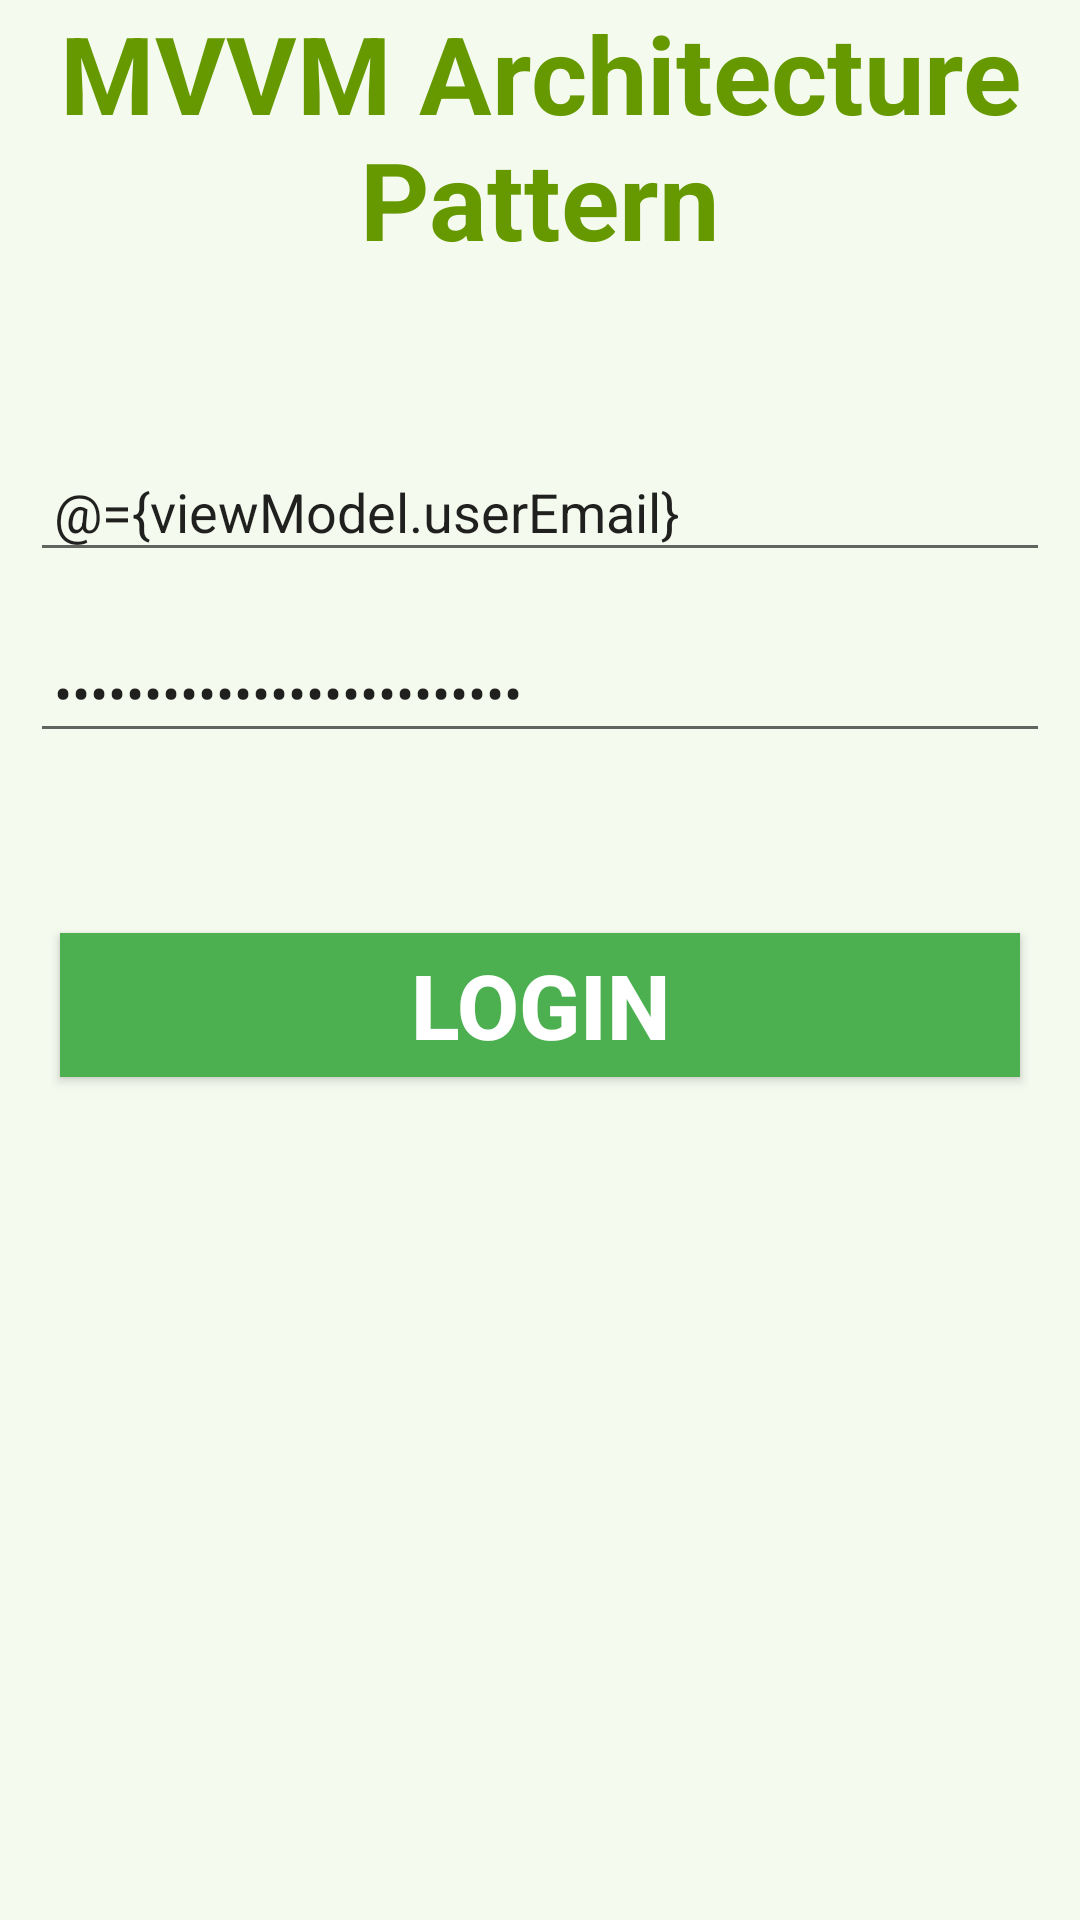

Layout XML and referenced resources for this Android screen:
<!-- AndroidManifest.xml: application theme Theme.MyWorkApplication -->
<!-- res/layout/activity_mvvm_main.xml -->
<?xml version="1.0" encoding="utf-8"?>
<layout xmlns:android="http://schemas.android.com/apk/res/android"
    xmlns:app="http://schemas.android.com/apk/res-auto"
    xmlns:bind="http://schemas.android.com/tools">

    
    <data>
        <variable
            name="viewModel"
            type="com.prarthana.myworkapplication.architecture.mvvm_architecture.view_model.AppViewModel" />
    </data>

    
    <LinearLayout
        android:layout_width="match_parent"
        android:layout_height="match_parent"
        android:layout_gravity="center"
        android:layout_margin="8dp"
        android:background="#168BC34A"
        android:orientation="vertical">
        
        <TextView
            android:id="@+id/textView"
            android:layout_width="match_parent"
            android:layout_height="wrap_content"
            android:text="@string/mvvm_architecture_pattern"
            android:gravity="center"
            android:textColor="@android:color/holo_green_dark"
            android:textSize="36sp"
            android:textStyle="bold" />

        
        <EditText
            android:id="@+id/inEmail"
            android:layout_width="match_parent"
            android:layout_height="wrap_content"
            android:layout_marginStart="10dp"
            android:layout_marginTop="60dp"
            android:layout_marginEnd="10dp"
            android:layout_marginBottom="20dp"
            android:hint="@string/email_hint"
            android:inputType="textEmailAddress"
            android:padding="8dp"
            android:text="@={viewModel.userEmail}" />

        
        <EditText
            android:id="@+id/inPassword"
            android:layout_width="match_parent"
            android:layout_height="wrap_content"
            android:layout_marginStart="10dp"
            android:layout_marginEnd="10dp"
            android:hint="@string/password_hint"
            android:inputType="textPassword"
            android:padding="8dp"
            android:text="@={viewModel.userPassword}" />

        
        <Button
            android:layout_width="match_parent"
            android:layout_height="wrap_content"
            android:layout_marginStart="20dp"
            android:layout_marginTop="60dp"
            android:layout_marginEnd="20dp"
            android:background="#4CAF50"
            android:onClick="@{()-> viewModel.onButtonClicked()}"
            android:text="@string/button_text"
            android:textColor="@android:color/background_light"
            android:textSize="30sp"
            android:textStyle="bold"
            bind:toastMessage="@{viewModel.toastMessage}" />

        <ImageView
            android:id="@+id/imageView"
            android:layout_width="match_parent"
            android:layout_height="wrap_content"
            android:layout_marginTop="135dp"
            />

    </LinearLayout>
</layout>
<!-- resources referenced by this layout -->
<resources>
  <string name="button_text">Login</string>
  <string name="email_hint">Enter your Email ID</string>
  <string name="mvvm_architecture_pattern">MVVM Architecture Pattern</string>
  <string name="password_hint">Enter your password</string>
  <style name="Theme.MyWorkApplication" parent="Theme.MaterialComponents.DayNight.NoActionBar">
          
          <item name="colorPrimary">@color/purple_500</item>
          <item name="colorPrimaryVariant">@color/purple_700</item>
          <item name="colorOnPrimary">@color/white</item>
          
          <item name="colorSecondary">@color/teal_200</item>
          <item name="colorSecondaryVariant">@color/teal_700</item>
          <item name="colorOnSecondary">@color/black</item>
          
          <item name="android:statusBarColor" tools:targetApi="l">?attr/colorPrimaryVariant</item>
          
      </style>
  <color name="purple_500">#FF6200EE</color>
  <color name="purple_700">#FF3700B3</color>
  <color name="white">#FFFFFFFF</color>
  <color name="teal_200">#FF03DAC5</color>
  <color name="teal_700">#FF018786</color>
  <color name="black">#FF000000</color>
</resources>
